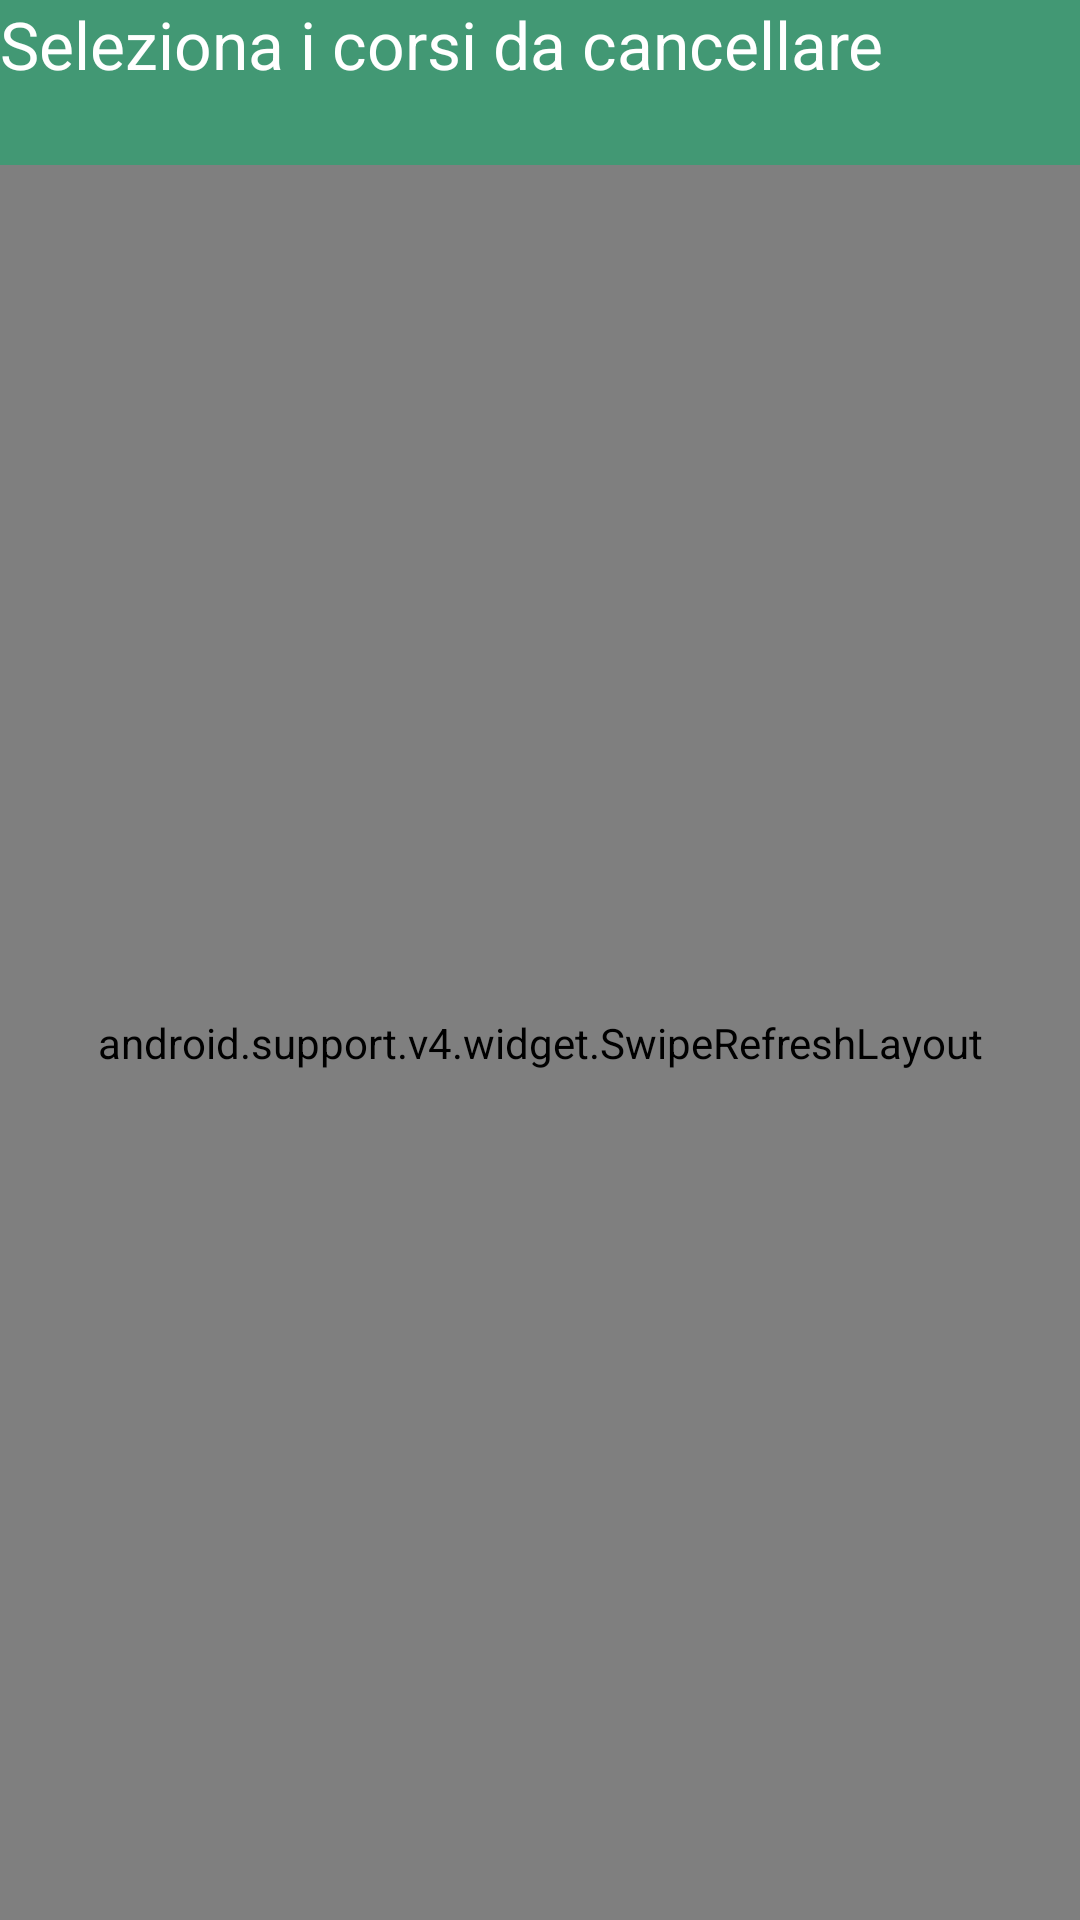

Layout XML and referenced resources for this Android screen:
<!-- AndroidManifest.xml: application theme AppTheme -->
<!-- res/layout/activity_unfollow_course.xml -->
<?xml version="1.0" encoding="utf-8"?>
<LinearLayout xmlns:android="http://schemas.android.com/apk/res/android"
    android:layout_width="match_parent"
    android:layout_height="match_parent"
    android:orientation="vertical"
    android:weightSum="1">

    <LinearLayout
        android:layout_width="fill_parent"
        android:layout_height="wrap_content"
        android:background="#ff429874"
        android:orientation="horizontal">

        <TextView
            android:id="@+id/tvInfo1"
            android:layout_width="match_parent"
            android:layout_height="@dimen/alt"
            android:layout_gravity="center_horizontal"
            android:layout_weight="0.13"
            android:text="@string/info1"
            android:textAppearance="?android:attr/textAppearanceLarge"
            android:textColor="#ffffffff" />
    </LinearLayout>

    <android.support.v4.widget.SwipeRefreshLayout xmlns:android="http://schemas.android.com/apk/res/android"
        android:id="@+id/swipe_unfollow"
        android:layout_width="match_parent"
        android:layout_height="match_parent">

        <ListView
            android:id="@+id/lvCorsiSeguiti"
            android:layout_width="match_parent"
            android:layout_height="match_parent"/>
    </android.support.v4.widget.SwipeRefreshLayout>
</LinearLayout>
<!-- resources referenced by this layout -->
<resources>
  <dimen name="alt">55dp</dimen>
  <string name="info1">Seleziona i corsi da cancellare</string>
  <style name="AppTheme" parent="android:Theme.Holo.Light.DarkActionBar">
          <item name="android:actionBarStyle">@style/ActionBarStyle</item>
      </style>
  <style name="ActionBarStyle" parent="android:style/Widget.Holo.Light.ActionBar">
          <item name="android:colorBackground">#FF429874</item>
          <item name="android:textColor">#FFFFFF</item>
          <item name="android:background">#FF429874</item>
          <item name="android:titleTextStyle">@style/TitleTextStyle</item>
      </style>
  <style name="TitleTextStyle" parent="android:Theme.Holo.Light.DarkActionBar">
          <item name="android:textColor">#FFFFFF</item>
          <item name="android:textSize">20sp</item>
      </style>
</resources>
